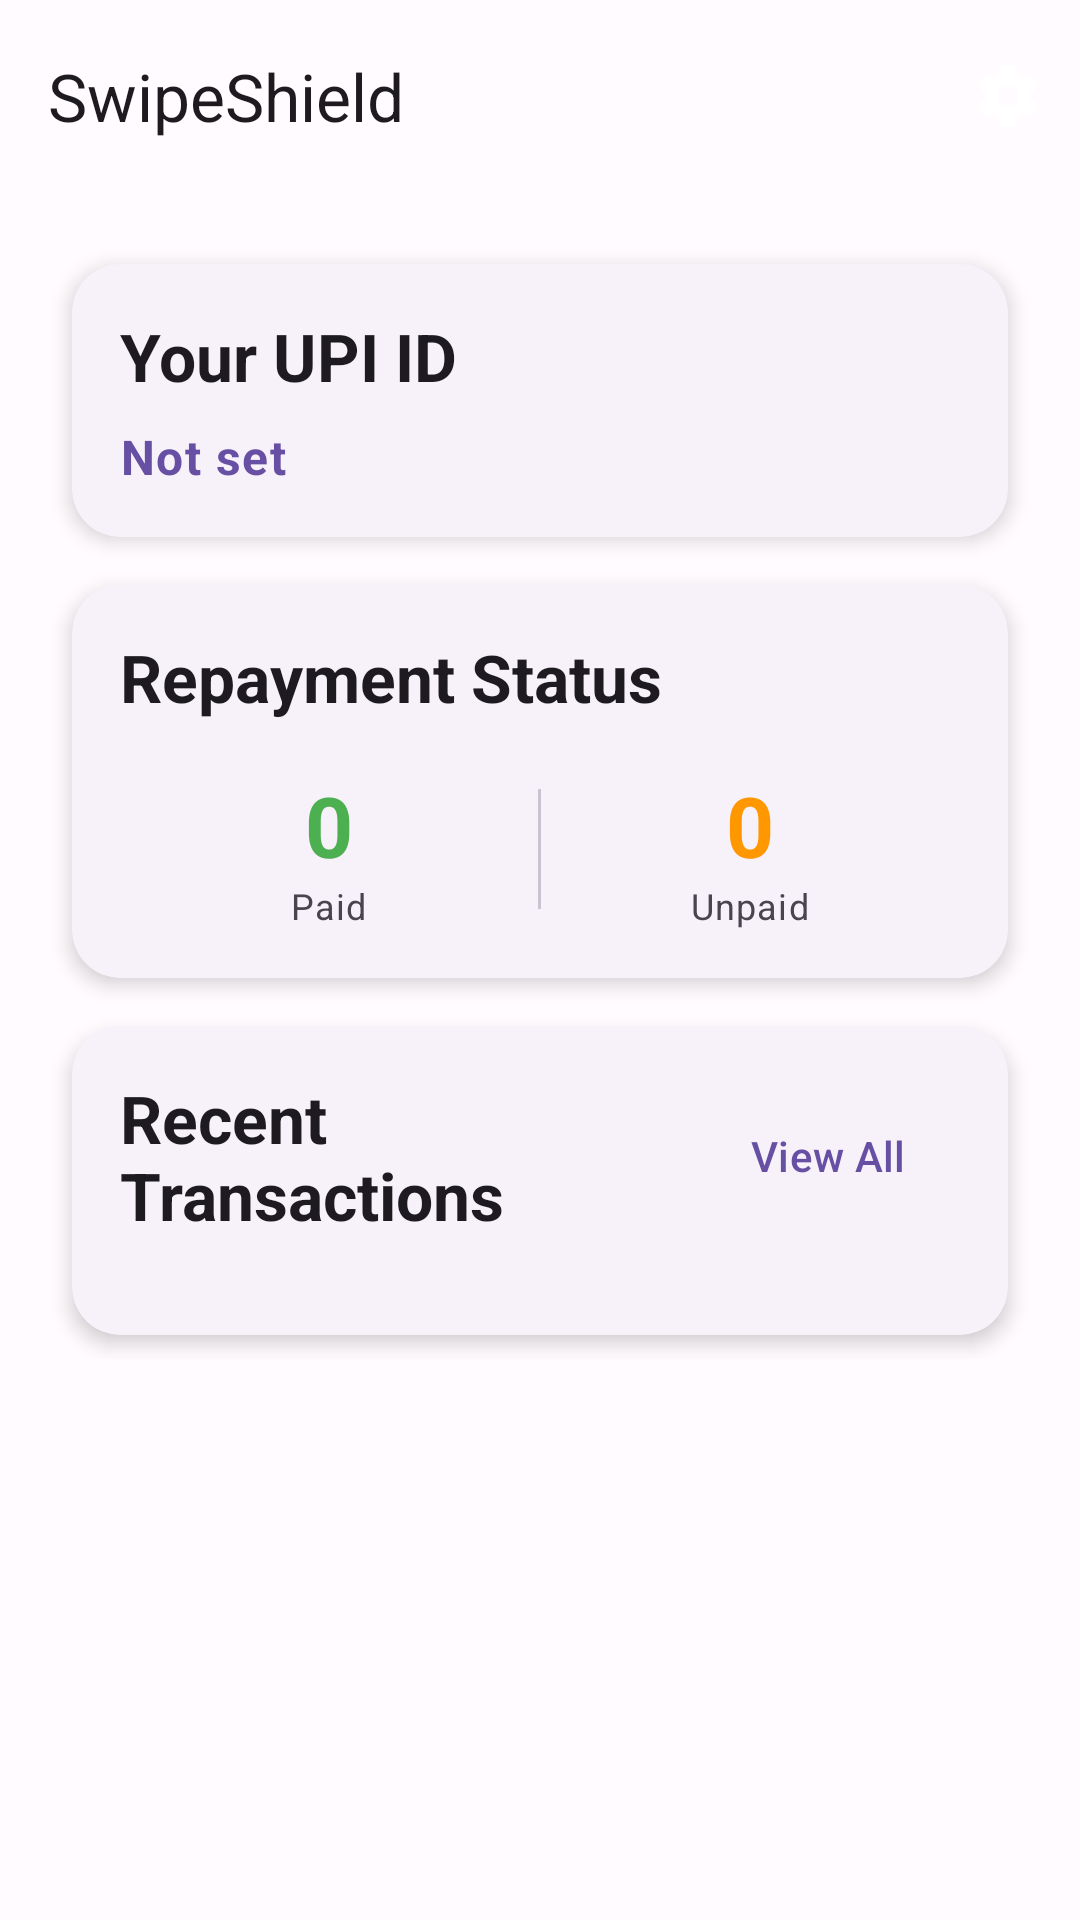

Layout XML and referenced resources for this Android screen:
<!-- AndroidManifest.xml: activity theme Theme.SwipeShield -->
<!-- res/layout/activity_main.xml -->
<?xml version="1.0" encoding="utf-8"?>
<androidx.coordinatorlayout.widget.CoordinatorLayout xmlns:android="http://schemas.android.com/apk/res/android"
    xmlns:app="http://schemas.android.com/apk/res-auto"
    xmlns:tools="http://schemas.android.com/tools"
    android:layout_width="match_parent"
    android:layout_height="match_parent"
    android:fitsSystemWindows="true"
    tools:context=".MainActivity">

    <com.google.android.material.appbar.AppBarLayout
        android:layout_width="match_parent"
        android:layout_height="wrap_content"
        android:fitsSystemWindows="true">

        <com.google.android.material.appbar.MaterialToolbar
            android:id="@+id/toolbar"
            android:layout_width="match_parent"
            android:layout_height="?attr/actionBarSize"
            app:title="@string/app_name"
            app:menu="@menu/main_menu" />

    </com.google.android.material.appbar.AppBarLayout>

    <androidx.core.widget.NestedScrollView
        android:layout_width="match_parent"
        android:layout_height="match_parent"
        app:layout_behavior="@string/appbar_scrolling_view_behavior">

        <LinearLayout
            android:layout_width="match_parent"
            android:layout_height="wrap_content"
            android:orientation="vertical"
            android:padding="16dp">

            
            <com.google.android.material.card.MaterialCardView
                style="@style/Widget.SwipeShield.Card"
                android:layout_width="match_parent"
                android:layout_height="wrap_content"
                android:layout_marginBottom="16dp">

                <LinearLayout
                    android:layout_width="match_parent"
                    android:layout_height="wrap_content"
                    android:orientation="vertical"
                    android:padding="16dp">

                    <TextView
                        android:layout_width="wrap_content"
                        android:layout_height="wrap_content"
                        android:text="@string/your_upi_id"
                        android:textAppearance="@style/TextAppearance.SwipeShield.Title"
                        android:layout_marginBottom="8dp" />

                    <TextView
                        android:id="@+id/tvUpiId"
                        android:layout_width="wrap_content"
                        android:layout_height="wrap_content"
                        android:text="Not set"
                        android:textAppearance="@style/TextAppearance.SwipeShield.Body"
                        android:textColor="?attr/colorPrimary"
                        android:textStyle="bold" />

                </LinearLayout>

            </com.google.android.material.card.MaterialCardView>

            
            <com.google.android.material.card.MaterialCardView
                style="@style/Widget.SwipeShield.Card"
                android:layout_width="match_parent"
                android:layout_height="wrap_content"
                android:layout_marginBottom="16dp">

                <LinearLayout
                    android:layout_width="match_parent"
                    android:layout_height="wrap_content"
                    android:orientation="vertical"
                    android:padding="16dp">

                    <TextView
                        android:layout_width="wrap_content"
                        android:layout_height="wrap_content"
                        android:text="@string/repayment_status"
                        android:textAppearance="@style/TextAppearance.SwipeShield.Title"
                        android:layout_marginBottom="16dp" />

                    <LinearLayout
                        android:layout_width="match_parent"
                        android:layout_height="wrap_content"
                        android:orientation="horizontal"
                        android:gravity="center_vertical">

                        <LinearLayout
                            android:layout_width="0dp"
                            android:layout_height="wrap_content"
                            android:layout_weight="1"
                            android:orientation="vertical"
                            android:gravity="center">

                            <TextView
                                android:id="@+id/tvPaidCount"
                                android:layout_width="wrap_content"
                                android:layout_height="wrap_content"
                                android:text="0"
                                android:textAppearance="@style/TextAppearance.SwipeShield.Headline"
                                android:textColor="@color/success_green" />

                            <TextView
                                android:layout_width="wrap_content"
                                android:layout_height="wrap_content"
                                android:text="@string/paid"
                                android:textAppearance="@style/TextAppearance.SwipeShield.Caption" />

                        </LinearLayout>

                        <View
                            android:layout_width="1dp"
                            android:layout_height="40dp"
                            android:background="?attr/colorOutlineVariant" />

                        <LinearLayout
                            android:layout_width="0dp"
                            android:layout_height="wrap_content"
                            android:layout_weight="1"
                            android:orientation="vertical"
                            android:gravity="center">

                            <TextView
                                android:id="@+id/tvUnpaidCount"
                                android:layout_width="wrap_content"
                                android:layout_height="wrap_content"
                                android:text="0"
                                android:textAppearance="@style/TextAppearance.SwipeShield.Headline"
                                android:textColor="@color/warning_orange" />

                            <TextView
                                android:layout_width="wrap_content"
                                android:layout_height="wrap_content"
                                android:text="@string/unpaid"
                                android:textAppearance="@style/TextAppearance.SwipeShield.Caption" />

                        </LinearLayout>

                    </LinearLayout>

                </LinearLayout>

            </com.google.android.material.card.MaterialCardView>

            
            <com.google.android.material.card.MaterialCardView
                style="@style/Widget.SwipeShield.Card"
                android:layout_width="match_parent"
                android:layout_height="wrap_content">

                <LinearLayout
                    android:layout_width="match_parent"
                    android:layout_height="wrap_content"
                    android:orientation="vertical"
                    android:padding="16dp">

                    <LinearLayout
                        android:layout_width="match_parent"
                        android:layout_height="wrap_content"
                        android:orientation="horizontal"
                        android:gravity="center_vertical"
                        android:layout_marginBottom="16dp">

                        <TextView
                            android:layout_width="0dp"
                            android:layout_height="wrap_content"
                            android:layout_weight="1"
                            android:text="@string/recent_transactions"
                            android:textAppearance="@style/TextAppearance.SwipeShield.Title" />

                        <com.google.android.material.button.MaterialButton
                            android:id="@+id/btnViewAll"
                            style="@style/Widget.Material3.Button.TextButton"
                            android:layout_width="wrap_content"
                            android:layout_height="wrap_content"
                            android:text="View All"
                            android:textSize="14sp" />

                    </LinearLayout>

                    <androidx.recyclerview.widget.RecyclerView
                        android:id="@+id/rvRecentTransactions"
                        android:layout_width="match_parent"
                        android:layout_height="wrap_content"
                        android:nestedScrollingEnabled="false"
                        tools:listitem="@layout/item_transaction" />

                    <TextView
                        android:id="@+id/tvNoTransactions"
                        android:layout_width="match_parent"
                        android:layout_height="wrap_content"
                        android:text="@string/no_transactions"
                        android:textAppearance="@style/TextAppearance.SwipeShield.Body"
                        android:textColor="?attr/colorOnSurfaceVariant"
                        android:gravity="center"
                        android:padding="32dp"
                        android:visibility="gone" />

                </LinearLayout>

            </com.google.android.material.card.MaterialCardView>

        </LinearLayout>

    </androidx.core.widget.NestedScrollView>

</androidx.coordinatorlayout.widget.CoordinatorLayout>
<!-- res/layout/item_transaction.xml (included above) -->
<?xml version="1.0" encoding="utf-8"?>
<com.google.android.material.card.MaterialCardView xmlns:android="http://schemas.android.com/apk/res/android"
    xmlns:app="http://schemas.android.com/apk/res-auto"
    xmlns:tools="http://schemas.android.com/tools"
    android:layout_width="match_parent"
    android:layout_height="wrap_content"
    android:layout_margin="4dp"
    app:cardCornerRadius="12dp"
    app:cardElevation="2dp"
    app:strokeWidth="1dp"
    app:strokeColor="?attr/colorOutlineVariant">

    <LinearLayout
        android:layout_width="match_parent"
        android:layout_height="wrap_content"
        android:orientation="horizontal"
        android:padding="16dp"
        android:gravity="center_vertical">

        
        <ImageView
            android:id="@+id/ivTransactionIcon"
            android:layout_width="40dp"
            android:layout_height="40dp"
            android:layout_marginEnd="16dp"
            android:src="@drawable/ic_credit_card"
            android:background="@drawable/circle_background"
            android:padding="8dp"
            app:tint="?attr/colorOnPrimaryContainer" />

        
        <LinearLayout
            android:layout_width="0dp"
            android:layout_height="wrap_content"
            android:layout_weight="1"
            android:orientation="vertical">

            <LinearLayout
                android:layout_width="match_parent"
                android:layout_height="wrap_content"
                android:orientation="horizontal"
                android:gravity="center_vertical">

                <TextView
                    android:id="@+id/tvAmount"
                    android:layout_width="0dp"
                    android:layout_height="wrap_content"
                    android:layout_weight="1"
                    android:text="₹1,250"
                    android:textAppearance="@style/TextAppearance.SwipeShield.Title"
                    android:textSize="18sp"
                    tools:text="₹1,250" />

                <TextView
                    android:id="@+id/tvStatus"
                    android:layout_width="wrap_content"
                    android:layout_height="wrap_content"
                    android:text="@string/paid"
                    android:textAppearance="@style/TextAppearance.SwipeShield.Caption"
                    android:textColor="@color/success_green"
                    android:textStyle="bold"
                    android:background="@drawable/status_background"
                    android:paddingHorizontal="8dp"
                    android:paddingVertical="4dp"
                    tools:text="PAID" />

            </LinearLayout>

            <TextView
                android:id="@+id/tvMerchant"
                android:layout_width="wrap_content"
                android:layout_height="wrap_content"
                android:text="Amazon"
                android:textAppearance="@style/TextAppearance.SwipeShield.Body"
                android:layout_marginTop="4dp"
                tools:text="Amazon" />

            <LinearLayout
                android:layout_width="match_parent"
                android:layout_height="wrap_content"
                android:orientation="horizontal"
                android:layout_marginTop="4dp">

                <TextView
                    android:id="@+id/tvCardNumber"
                    android:layout_width="0dp"
                    android:layout_height="wrap_content"
                    android:layout_weight="1"
                    android:text="**** 1234"
                    android:textAppearance="@style/TextAppearance.SwipeShield.Caption"
                    tools:text="**** 1234" />

                <TextView
                    android:id="@+id/tvTime"
                    android:layout_width="wrap_content"
                    android:layout_height="wrap_content"
                    android:text="2:30 PM"
                    android:textAppearance="@style/TextAppearance.SwipeShield.Caption"
                    tools:text="2:30 PM" />

            </LinearLayout>

        </LinearLayout>

        
        <com.google.android.material.button.MaterialButton
            android:id="@+id/btnRepay"
            style="@style/Widget.Material3.Button.OutlinedButton"
            android:layout_width="wrap_content"
            android:layout_height="wrap_content"
            android:layout_marginStart="8dp"
            android:text="@string/repay_now"
            android:textSize="12sp"
            android:minWidth="0dp"
            android:paddingHorizontal="12dp"
            android:visibility="gone"
            tools:visibility="visible" />

    </LinearLayout>

</com.google.android.material.card.MaterialCardView>
<!-- resources referenced by this layout -->
<resources>
  <color name="success_green">#4CAF50</color>
  <color name="warning_orange">#FF9800</color>
  <!-- drawable ic_credit_card (drawable) -->
  <?xml version="1.0" encoding="utf-8"?>
  <vector xmlns:android="http://schemas.android.com/apk/res/android"
      android:width="24dp"
      android:height="24dp"
      android:viewportWidth="24"
      android:viewportHeight="24">
      <path
          android:fillColor="@android:color/white"
          android:pathData="M20,4H4C2.89,4 2,4.89 2,6V18C2,19.11 2.89,20 4,20H20C21.11,20 22,19.11 22,18V6C22,4.89 21.11,4 20,4M20,18H4V12H20V18M20,8H4V6H20V8Z" />
  </vector>
  <!-- drawable status_background (drawable) -->
  <?xml version="1.0" encoding="utf-8"?>
  <shape xmlns:android="http://schemas.android.com/apk/res/android"
      android:shape="rectangle">
      <solid android:color="@android:color/transparent" />
      <corners android:radius="12dp" />
      <stroke
          android:width="1dp"
          android:color="?attr/colorOutlineVariant" />
  </shape>
  <string name="app_name">SwipeShield</string>
  <string name="no_transactions">No transactions yet</string>
  <string name="paid">Paid</string>
  <string name="recent_transactions">Recent Transactions</string>
  <string name="repay_now">Repay Now</string>
  <string name="repayment_status">Repayment Status</string>
  <string name="unpaid">Unpaid</string>
  <string name="your_upi_id">Your UPI ID</string>
  <style name="TextAppearance.SwipeShield.Body" parent="TextAppearance.Material3.BodyLarge">
      </style>
  <style name="TextAppearance.SwipeShield.Caption" parent="TextAppearance.Material3.BodySmall">
          <item name="android:textColor">?attr/colorOnSurfaceVariant</item>
      </style>
  <style name="TextAppearance.SwipeShield.Headline" parent="TextAppearance.Material3.HeadlineMedium">
          <item name="android:textStyle">bold</item>
      </style>
  <style name="TextAppearance.SwipeShield.Title" parent="TextAppearance.Material3.TitleLarge">
          <item name="android:textStyle">bold</item>
      </style>
  <style name="Widget.SwipeShield.Card" parent="Widget.Material3.CardView.Elevated">
          <item name="cardCornerRadius">16dp</item>
          <item name="cardElevation">4dp</item>
          <item name="android:layout_margin">8dp</item>
      </style>
  <style name="Theme.SwipeShield" parent="Base.Theme.SwipeShield" />
  <color name="md_theme_light_primary">#6750A4</color>
  <color name="md_theme_light_onPrimary">#FFFFFF</color>
  <color name="md_theme_light_primaryContainer">#EADDFF</color>
  <color name="md_theme_light_onPrimaryContainer">#21005D</color>
  <color name="md_theme_light_secondary">#625B71</color>
  <color name="md_theme_light_onSecondary">#FFFFFF</color>
  <color name="md_theme_light_secondaryContainer">#E8DEF8</color>
  <color name="md_theme_light_onSecondaryContainer">#1D192B</color>
  <color name="md_theme_light_tertiary">#7D5260</color>
  <color name="md_theme_light_onTertiary">#FFFFFF</color>
  <color name="md_theme_light_tertiaryContainer">#FFD8E4</color>
  <color name="md_theme_light_onTertiaryContainer">#31111D</color>
  <color name="md_theme_light_error">#BA1A1A</color>
  <color name="md_theme_light_onError">#FFFFFF</color>
  <color name="md_theme_light_errorContainer">#FFDAD6</color>
  <color name="md_theme_light_onErrorContainer">#410002</color>
  <color name="md_theme_light_background">#FFFBFE</color>
  <color name="md_theme_light_onBackground">#1C1B1F</color>
  <color name="md_theme_light_surface">#FFFBFE</color>
  <color name="md_theme_light_onSurface">#1C1B1F</color>
  <color name="md_theme_light_surfaceVariant">#E7E0EC</color>
  <color name="md_theme_light_onSurfaceVariant">#49454F</color>
  <color name="md_theme_light_outline">#79747E</color>
  <color name="md_theme_light_outlineVariant">#CAC4D0</color>
  <color name="md_theme_light_inverseSurface">#313033</color>
  <color name="md_theme_light_inverseOnSurface">#F4EFF4</color>
  <color name="md_theme_light_inversePrimary">#D0BCFF</color>
</resources>
